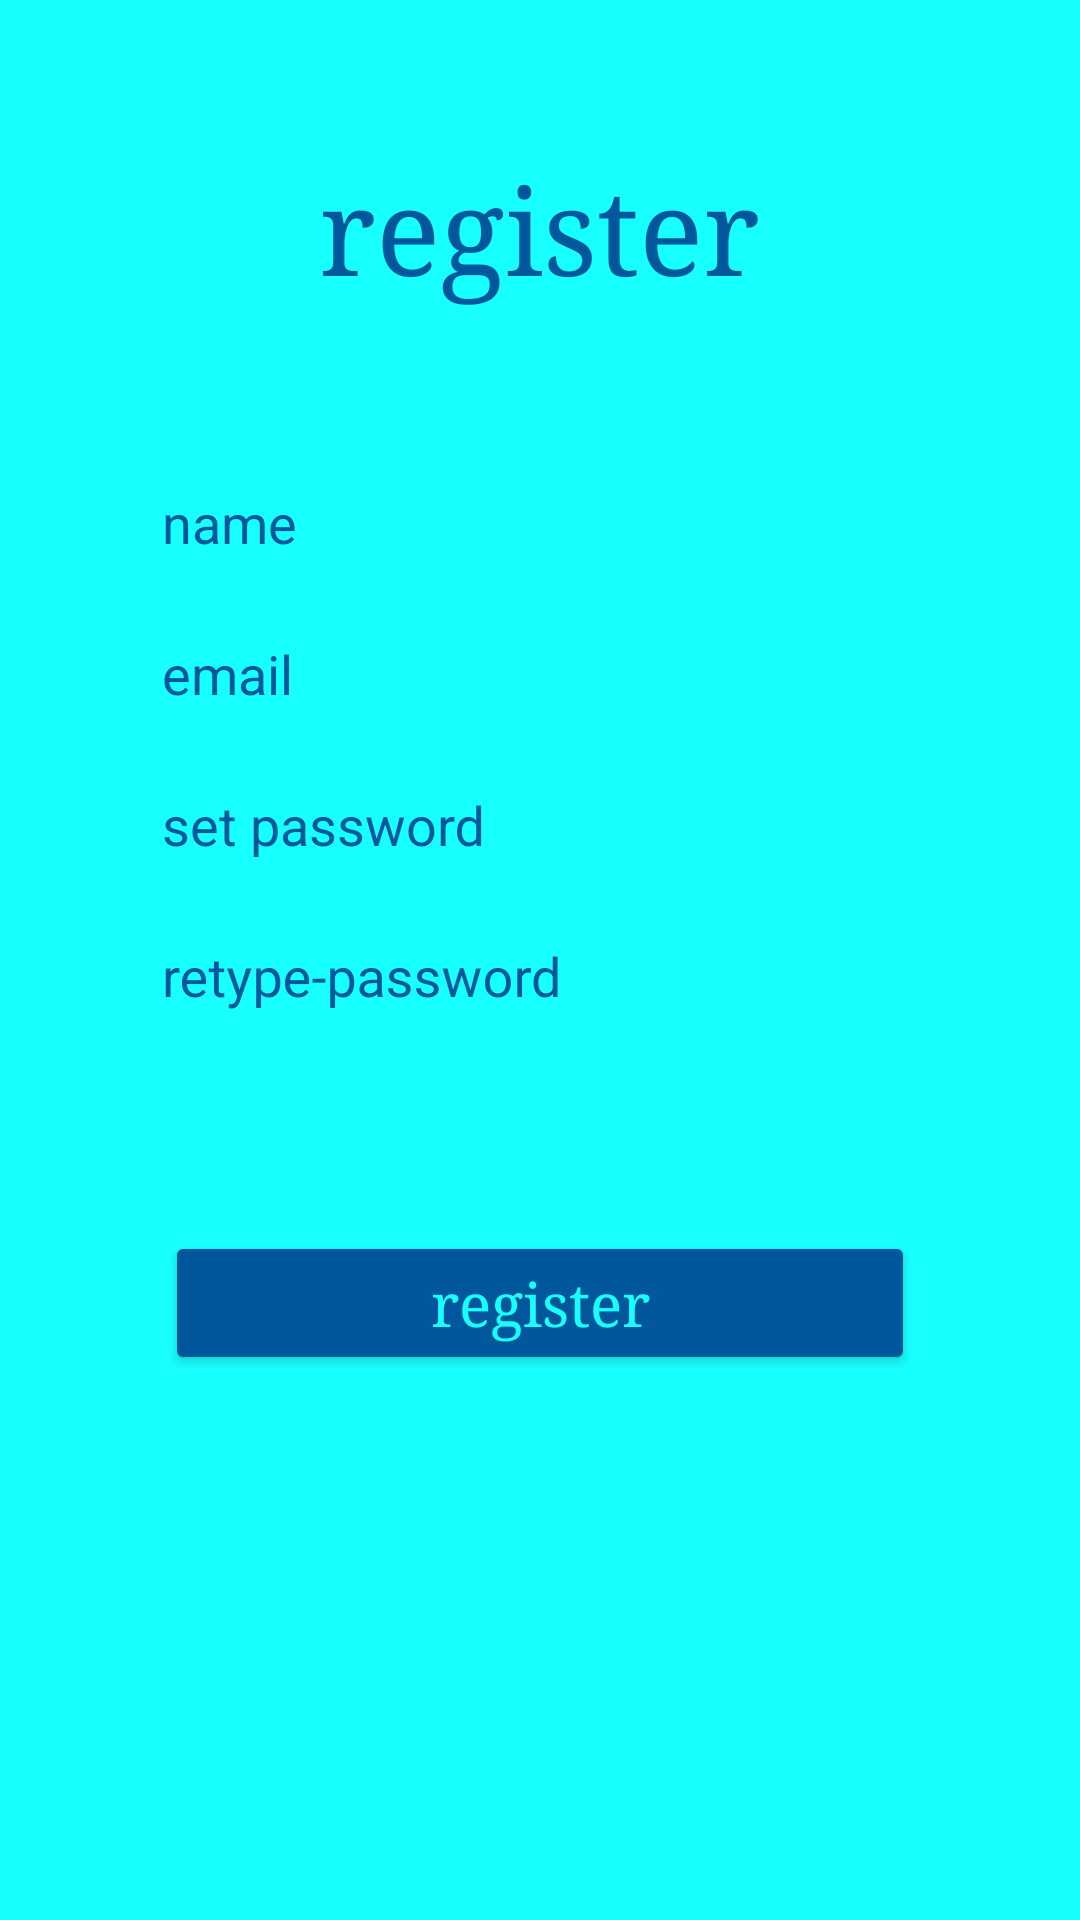

This screen was rendered from an Android layout file. Write that file and the resources it references.
<!-- AndroidManifest.xml: application theme AppTheme -->
<!-- res/layout/register.xml -->
<?xml version="1.0" encoding="utf-8"?>
<LinearLayout xmlns:android="http://schemas.android.com/apk/res/android"
    android:orientation="vertical"
    android:layout_width="match_parent"
    android:layout_height="match_parent"
    android:background="@color/colorPrimary">
    <TextView
        android:layout_height="wrap_content"
        android:layout_width="wrap_content"
        android:layout_gravity="center"
        android:layout_margin="50dp"
        android:fontFamily="serif"
        android:text="@string/register"
        android:textSize="40sp"
        android:textColor="@color/colorAccent">
    </TextView>



    <android.support.design.widget.TextInputLayout
        android:layout_width="wrap_content"
        android:layout_height="wrap_content"
        android:layout_marginBottom="15dp"
        android:layout_gravity="center">
        <EditText
            android:layout_width="wrap_content"
            android:id="@+id/rname"
            android:layout_height="wrap_content"
            android:ems="12"
            android:textColor="@color/colorAccent"
            android:inputType="text"
            android:background="@drawable/edittext"
            android:hint="@string/name"/>
    </android.support.design.widget.TextInputLayout>

    <android.support.design.widget.TextInputLayout
        android:layout_width="wrap_content"
        android:layout_height="wrap_content"
        android:layout_marginBottom="15dp"
        android:layout_gravity="center">
        <EditText
            android:layout_width="wrap_content"
            android:id="@+id/rmail"
            android:textColor="@color/colorAccent"
            android:layout_height="wrap_content"
            android:ems="12"
            android:inputType="textEmailAddress"
            android:background="@drawable/edittext"
            android:hint="@string/email"/>
    </android.support.design.widget.TextInputLayout>

    <android.support.design.widget.TextInputLayout
        android:layout_width="wrap_content"
        android:layout_height="wrap_content"
        android:layout_marginBottom="15dp"
        android:layout_gravity="center">
        <EditText
            android:layout_width="wrap_content"
            android:id="@+id/rpass"
            android:layout_height="wrap_content"
            android:textColor="@color/colorAccent"
            android:ems="12"
            android:hint="@string/set_password"
            android:inputType="textPassword"
            android:background="@drawable/edittext" />
    </android.support.design.widget.TextInputLayout>

    <android.support.design.widget.TextInputLayout
        android:layout_width="wrap_content"
        android:layout_height="wrap_content"
        android:layout_marginBottom="45dp"
        android:layout_gravity="center">
        <EditText
            android:layout_width="wrap_content"
            android:id="@+id/rrpass"
            android:layout_height="wrap_content"
            android:textColor="@color/colorAccent"
            android:ems="12"
            android:hint="@string/retype_password"
            android:inputType="textPassword"
            android:background="@drawable/edittext" />
        <TextView
            android:layout_width="wrap_content"
            android:layout_height="wrap_content"
            android:id="@+id/tv1"
            android:textSize="20sp"
            android:textColor="#f44336"/>
    </android.support.design.widget.TextInputLayout>

    <Button
        android:layout_width="250dp"
        android:layout_height="wrap_content"
        android:layout_gravity="center"
        android:textAllCaps="false"
        android:fontFamily="serif"
        android:theme="@style/MyButton"
        android:textSize="20sp"
        android:text="@string/register"
        android:textColor="@color/colorPrimary"
        android:id="@+id/register"/>

</LinearLayout>
<!-- resources referenced by this layout -->
<resources>
  <color name="colorAccent">#01579B</color>
  <color name="colorPrimary">#18FFFF</color>
  <string name="email">email</string>
  <string name="name">name</string>
  <string name="register">register</string>
  <string name="retype_password">retype-password</string>
  <string name="set_password">set password</string>
  <style name="MyButton" parent="Theme.AppCompat.Light">
          <item name="colorControlHighlight">@color/colorPrimary</item>
          <item name="colorButtonNormal">@color/colorAccent</item>
      </style>
  <style name="AppTheme" parent="Theme.AppCompat.Light.NoActionBar">
          
          <item name="colorPrimary">@color/colorPrimary</item>
          <item name="colorPrimaryDark">@color/colorPrimaryDark</item>
          <item name="colorAccent">@color/colorAccent</item>
          <item name="android:textColorHint">@color/colorAccent</item>
      </style>
  <color name="colorPrimaryDark">#0091EA</color>
</resources>
